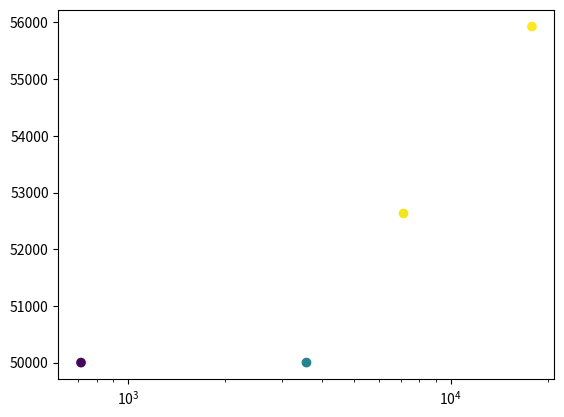

Reproduce this figure in Python. (Note: this script raises an exception after producing the figure.)
import numpy as np
from matplotlib import pyplot as plt, colors
import pandas as pd

#Cs - w1=50KHz
#amplitudes = np.array([0.028, 0.58, 2.04, 5.35, 6.21, 4.43, 4.23])
#freq = np.array([50000, 50000, 50000, 50000, 50000, 52631, 59701])
#CQ = np.array([10000, 50000, 100000, 200000, 250000, 500000, 1000000])

# Na - w1=50KHz
CQ = np.array([10000, 50000, 100000, 250000])
amplitudes = np.array([0.024, 0.58, 1.272, 1.294])
freq = np.array([50000, 50000, 52631, 55928])

WQ = CQ/14
w1 = 500000

df = pd.DataFrame({"x": WQ, "y": freq, "color": amplitudes})
fig, ax = plt.subplots()
cmap = plt.cm.viridis
norm = colors.Normalize(vmin=0, vmax=1.294)
ax.scatter(df.x, df.y, color=cmap(norm(df.color.values)))
ax.set_xticks(df.x)
plt.xscale("log")
sm = plt.cm.ScalarMappable(cmap=cmap, norm=norm)
fig.colorbar(sm)
#plt.axhline(y=w1, c='black')
#plt.axhline(y=4*w1, c='black') 
plt.title("Nutation Frequency as a Function of Wq")
plt.xlabel("Wq [Hz]")
plt.ylabel("Nutation Frequency")
plt.savefig("nutation-graph-Na")
plt.show()